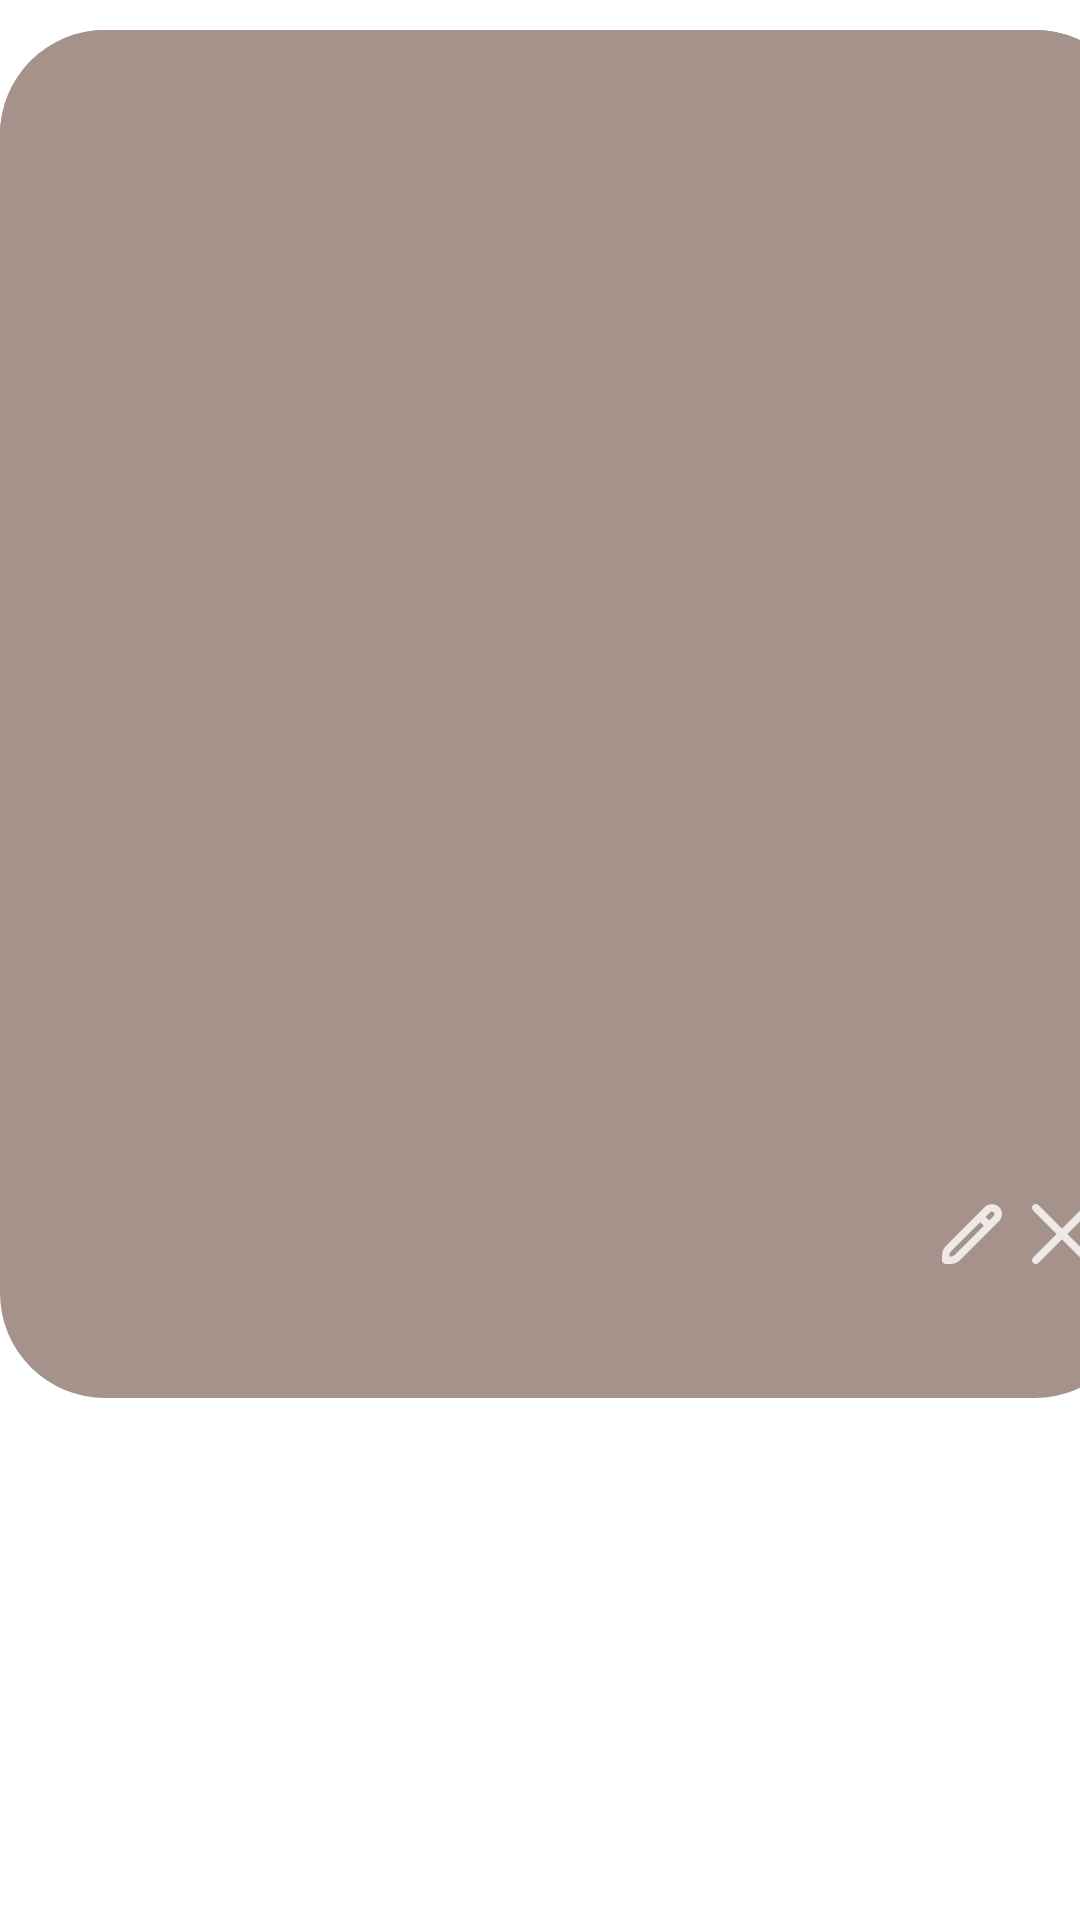

Android layout source for this screen:
<!-- AndroidManifest.xml: application theme Theme.PETIT -->
<!-- res/layout/diary_item.xml -->
<?xml version="1.0" encoding="utf-8"?>
<FrameLayout
    xmlns:android="http://schemas.android.com/apk/res/android"
    xmlns:tools="http://schemas.android.com/tools"
    android:layout_width="wrap_content"
    android:layout_height="wrap_content">
    <androidx.constraintlayout.widget.ConstraintLayout
        android:layout_width="380dp"
        android:layout_height="wrap_content"
        android:layout_marginTop="10dp"
        xmlns:app="http://schemas.android.com/apk/res-auto"
        android:background="@drawable/grey_rectangle">

        <ImageView
            android:id="@+id/media"
            android:layout_width="380dp"
            android:layout_height="380dp"
            android:background="@drawable/grey_rectangle"
            android:outlineProvider="background"
            android:scaleType="centerCrop"
            app:layout_constraintEnd_toEndOf="parent"
            app:layout_constraintStart_toStartOf="parent"
            app:layout_constraintTop_toTopOf="parent" />

        <TextView
            android:id="@+id/textDate"
            android:layout_width="wrap_content"
            android:layout_height="wrap_content"
            android:fontFamily="@font/montserratregular"
            android:textSize="24sp"
            android:textColor="@color/white"
            android:layout_marginTop="5dp"
            android:layout_marginStart="16dp"
            app:layout_constraintBottom_toTopOf="@+id/text"
            app:layout_constraintStart_toStartOf="parent"
            app:layout_constraintTop_toBottomOf="@+id/media"
            app:layout_constraintVertical_bias="1.0"/>

        <ImageButton
            android:id="@+id/btnEditPost"
            android:layout_width="20dp"
            android:layout_height="20dp"
            android:background="@drawable/edit_icon"
            android:layout_marginEnd="10dp"
            app:layout_constraintBottom_toTopOf="@+id/text"
            app:layout_constraintEnd_toStartOf="@id/btnDeletePost"
            app:layout_constraintTop_toBottomOf="@+id/media" />

        <ImageButton
            android:id="@+id/btnDeletePost"
            android:layout_width="20dp"
            android:layout_height="20dp"
            android:background="@drawable/delete_icon"
            android:layout_marginEnd="16dp"
            app:layout_constraintBottom_toTopOf="@+id/text"
            app:layout_constraintEnd_toEndOf="parent"
            app:layout_constraintTop_toBottomOf="@+id/media" />

        <TextView
            android:id="@+id/text"
            android:layout_width="0dp"
            android:layout_height="wrap_content"
            android:fontFamily="@font/montserratregular"
            android:textSize="16sp"
            android:textColor="@color/white"
            android:layout_marginStart="16dp"
            android:layout_marginEnd="16dp"
            android:layout_marginTop="5dp"
            android:layout_marginBottom="12dp"
            app:layout_constraintBottom_toBottomOf="parent"
            app:layout_constraintEnd_toEndOf="parent"
            app:layout_constraintStart_toStartOf="parent"
            app:layout_constraintTop_toBottomOf="@+id/textDate"
            app:layout_constraintVertical_bias="1.0"/>
    </androidx.constraintlayout.widget.ConstraintLayout>
</FrameLayout>
<!-- resources referenced by this layout -->
<resources>
  <color name="white">#FFFFFFFF</color>
  <!-- drawable delete_icon (drawable) -->
  <vector xmlns:android="http://schemas.android.com/apk/res/android"
      android:width="20dp"
      android:height="20dp"
      android:viewportWidth="20"
      android:viewportHeight="20">
    <group>
      <clip-path
          android:pathData="M0,0h20v20h-20z"/>
      <path
          android:pathData="M11.768,10L19.634,2.135C20.122,1.646 20.122,0.855 19.634,0.366C19.146,-0.122 18.354,-0.122 17.866,0.366L10,8.233L2.135,0.366C1.646,-0.122 0.855,-0.122 0.366,0.366C-0.122,0.855 -0.122,1.646 0.366,2.135L8.233,10L0.366,17.866C-0.122,18.354 -0.122,19.146 0.366,19.634C0.855,20.122 1.646,20.122 2.135,19.634L10,11.768L17.866,19.634C18.354,20.122 19.146,20.122 19.634,19.634C20.122,19.146 20.122,18.354 19.634,17.866L11.768,10Z"
          android:fillColor="#EEE8E6"/>
    </group>
  </vector>
  <!-- drawable edit_icon (drawable) -->
  <vector xmlns:android="http://schemas.android.com/apk/res/android"
      android:width="20dp"
      android:height="20dp"
      android:viewportWidth="20"
      android:viewportHeight="20">
    <group>
      <clip-path
          android:pathData="M0,0h20v20h-20z"/>
      <path
          android:pathData="M19.02,0.98C18.383,0.371 17.536,0.032 16.655,0.032C15.774,0.032 14.927,0.371 14.29,0.98L1.343,13.927C0.916,14.352 0.578,14.857 0.347,15.413C0.117,15.969 -0.001,16.565 0,17.167V18.75C0,19.081 0.132,19.399 0.366,19.634C0.601,19.868 0.919,20 1.25,20H2.833C3.436,20.002 4.032,19.884 4.588,19.653C5.145,19.423 5.65,19.084 6.074,18.657L19.02,5.71C19.646,5.082 19.998,4.232 19.998,3.345C19.998,2.458 19.646,1.608 19.02,0.98ZM4.305,16.89C3.914,17.279 3.385,17.498 2.833,17.5H2.5V17.167C2.502,16.615 2.721,16.085 3.11,15.693L12.75,6.056L13.944,7.25L4.305,16.89ZM17.25,3.943L15.712,5.483L14.517,4.288L16.059,2.75C16.219,2.596 16.433,2.511 16.656,2.511C16.878,2.511 17.092,2.596 17.253,2.75C17.41,2.909 17.498,3.123 17.497,3.347C17.497,3.57 17.408,3.784 17.25,3.943Z"
          android:fillColor="#EEE8E6"/>
    </group>
  </vector>
  <!-- drawable grey_rectangle (drawable) -->
  <?xml version="1.0" encoding="utf-8"?>
  <shape xmlns:android="http://schemas.android.com/apk/res/android"
      android:shape="rectangle">
      <solid android:color="@color/grey"/>
      <corners android:radius="35dp"/>
  </shape>
  <style name="Theme.PETIT" parent="Theme.MaterialComponents.DayNight.NoActionBar">
          
          <item name="colorPrimary">@color/brown</item>
          <item name="colorPrimaryVariant">@color/grey</item>
          <item name="colorOnPrimary">@color/white</item>
          
          <item name="colorSecondary">@color/beige</item>
          <item name="colorSecondaryVariant">@color/grey</item>
          <item name="colorOnSecondary">@color/brown</item>
          
          <item name="android:statusBarColor">?attr/colorPrimaryVariant</item>
          
      </style>
  <color name="grey">#A5938B</color>
  <color name="brown">#654334</color>
  <color name="beige">#E3DDD7</color>
</resources>
